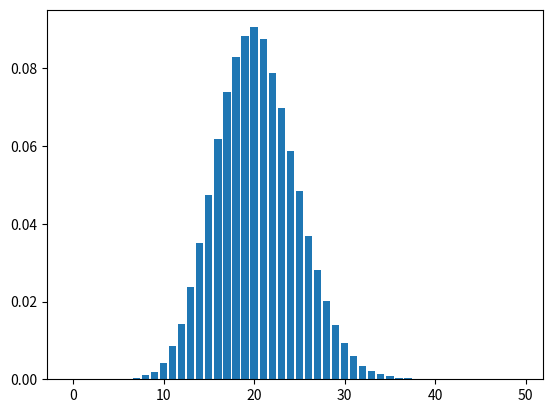

Write the Python code that produced this figure.
import random
import numpy as np
import matplotlib.pyplot as plt
t=0
A=20
T=10000
N=A
k=1
W=k*(N+A)
tn=np.zeros(50)
def Dt(W,r):
    return -np.log(1-r)/W
while t<T:
    r1=random.random()
    r2=random.random()
    l= Dt(W,r1)
    t+= l
    tn[N]= tn[N]+l
    ratio=A/(A+N)
    if r2>ratio:
        N=N-1
    else:
        N=N+1
plt.bar(range(0,50),tn/t)
plt.show()
    







